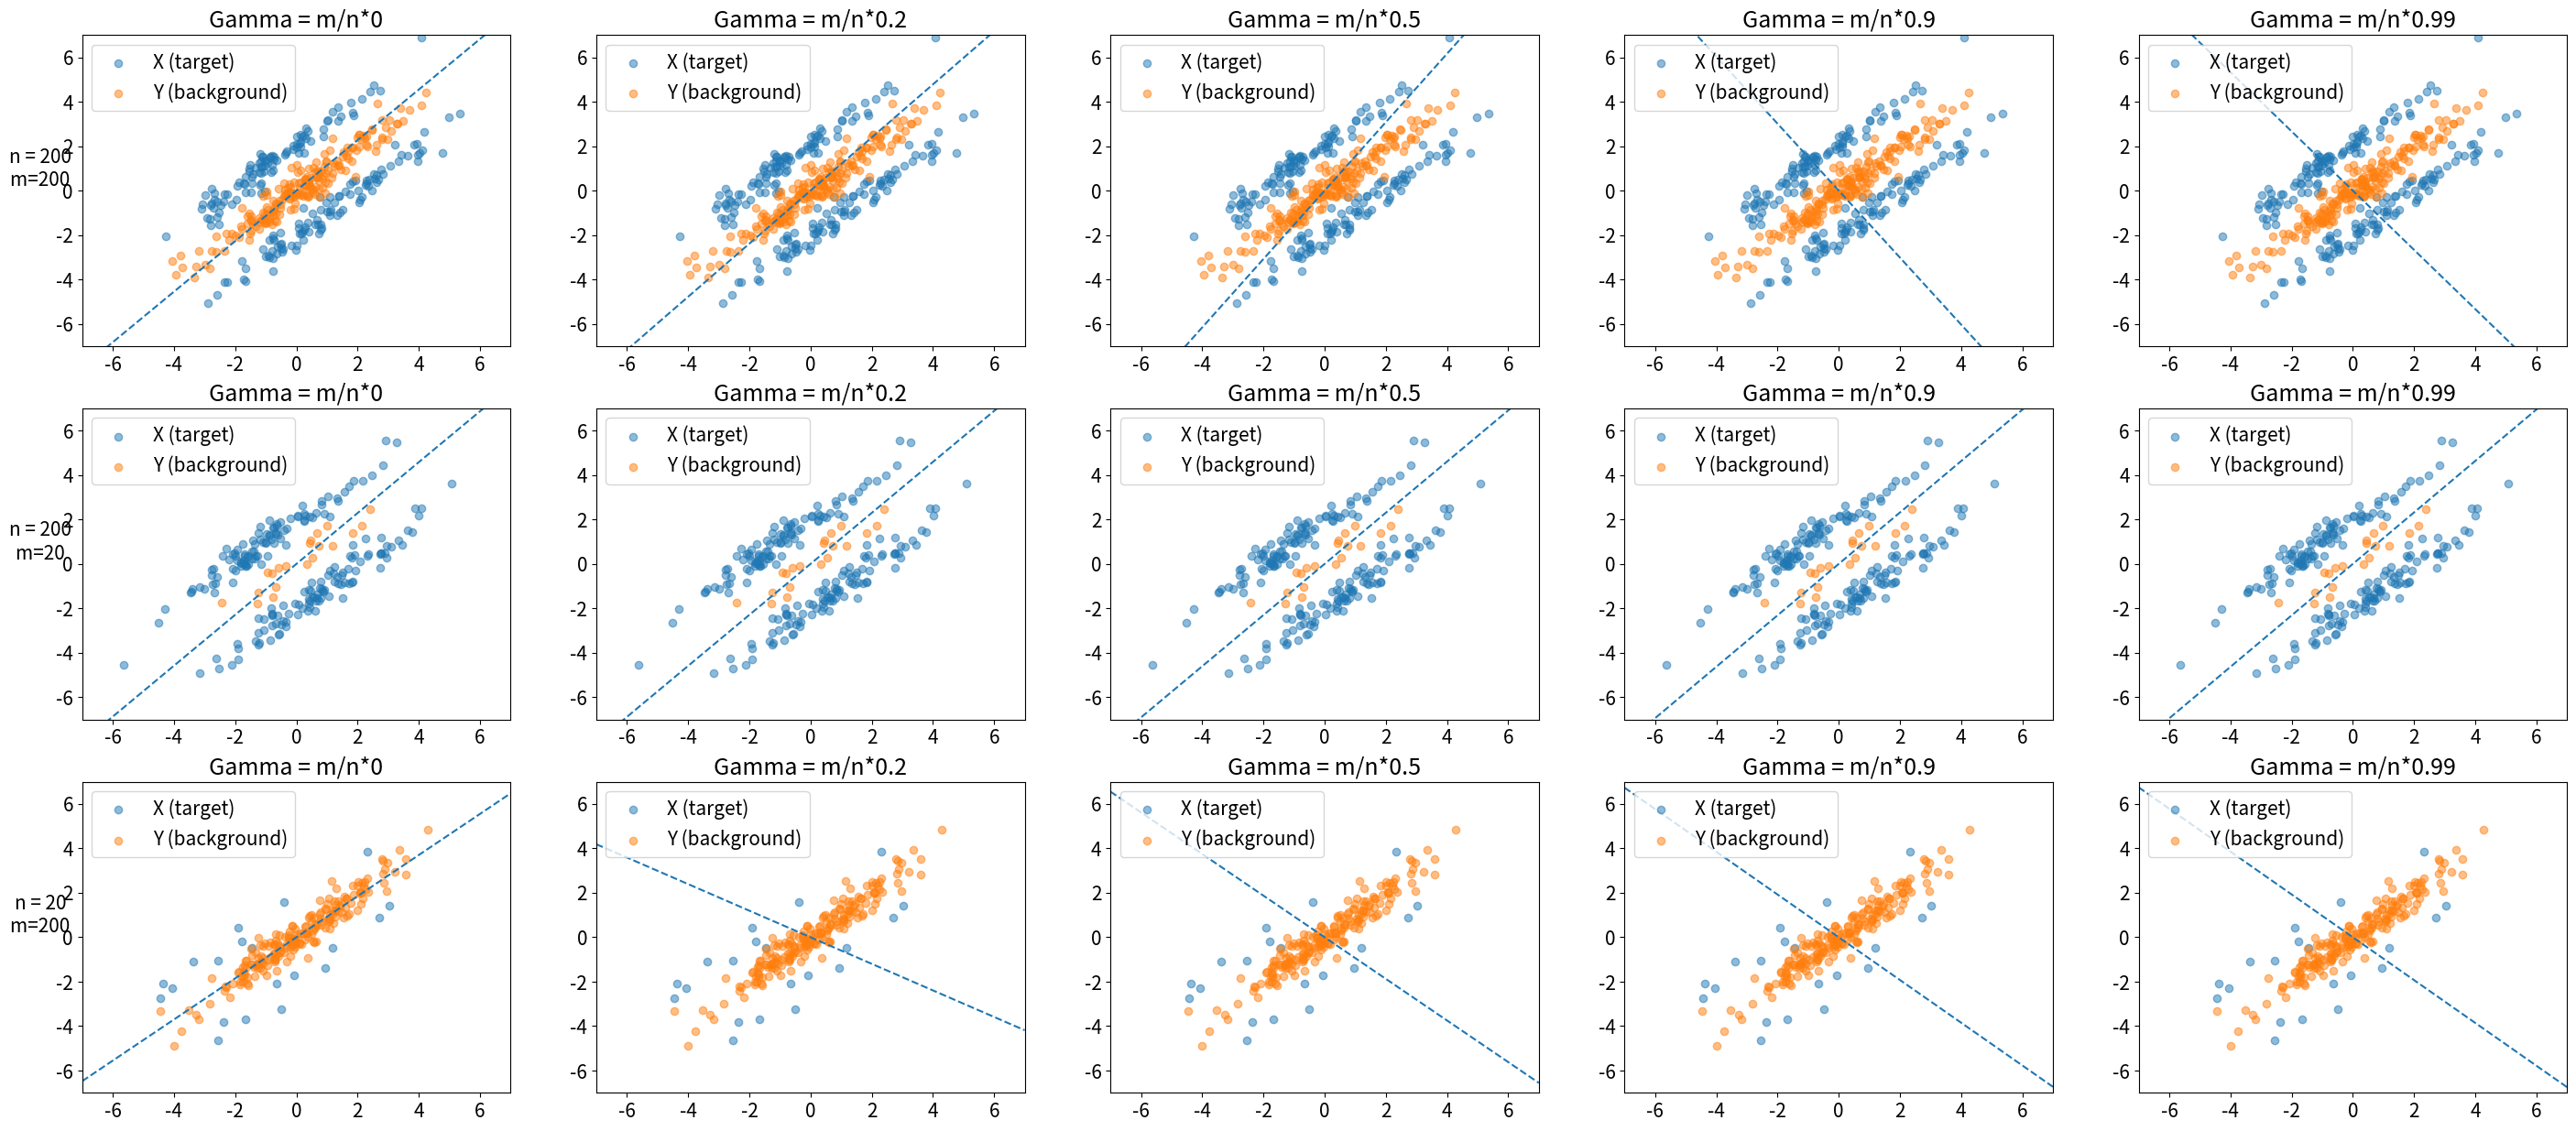

The script that saved this image: (Note: this script raises an exception after producing the figure.)
import numpy as np
from scipy.linalg import sqrtm


class CPCA:
    def __init__(self, n_components, gamma):
        """Initialize PCPCA model."""
        self.k = n_components
        self.gamma = gamma

    def fit(self, X, Y):
        """Fit model via maximum likelihood estimation."""
        assert X.shape[0] == Y.shape[0]  # Should have same number of features
        p, n, m = X.shape[0], X.shape[1], Y.shape[1]

        # Get sample covariance
        Cx, Cy = self._compute_sample_covariance(X), self._compute_sample_covariance(Y)

        # Differential covariance
        Cdiff = Cx - self.gamma * Cy

        # Eigendecomposition
        eigvals, U = np.linalg.eigh(Cdiff)

        # Sort by eigenvalues
        sorted_idx = np.argsort(-eigvals)
        eigvals = eigvals[sorted_idx]

        # Stop if eigenvalue at n_components is negative
        if eigvals[self.k - 1] < 0:
            raise Exception("Some of the first n_components eigenvalues are negative. Try lowering gamma or reducing n_components.")

        # Truncate to number of components
        U = U[:, sorted_idx]
        Lambda = np.diag(eigvals)
        Lambda, U = Lambda[: self.k, : self.k], U[:, : self.k]

        W = U @ sqrtm(Lambda)

        self.W = W

    def transform(self, X, Y):
        """Embed data using fitted model."""
        return self.W.T @ X, self.W.T @ Y

    def fit_transform(self, X, Y):
        self.fit(X, Y)
        return self.transform(X, Y)

    def sample(self):
        """Sample from the fitted model."""
        pass

    def get_gamma_bound(self, X, Y):
        """Compute the upper bound on gamma such that the d'th eigenvalue of C is positive."""
        Cx = self._compute_sample_covariance(X)
        Cy = self._compute_sample_covariance(Y)
        Cx_eigvals = -np.sort(-np.linalg.eigvals(Cx))
        Cy_eigvals = -np.sort(-np.linalg.eigvals(Cy))

        gamma_bound = Cx_eigvals[self.k - 1] / Cy_eigvals[0]
        return gamma_bound

    def _compute_sample_covariance(self, data):
        """Compute sample covariance where data is a p x n matrix."""
        n = data.shape[1]
        cov = 1 / n * data @ data.T
        return cov


if __name__ == "__main__":

    import matplotlib.pyplot as plt
    from scipy.stats import multivariate_normal

    import matplotlib

    font = {"size": 15}

    matplotlib.rc("font", **font)

    # Try this out with fake covariance matrices
    cov = [[2.7, 2.6], [2.6, 2.7]]

    def abline(slope, intercept):
        """Plot a line from slope and intercept"""
        axes = plt.gca()
        x_vals = np.array(axes.get_xlim())
        y_vals = intercept + slope * x_vals
        plt.plot(x_vals, y_vals, "--")

    # Vary gamma and plot what happens
    # We expect that gamma equal to 0 recovers PCA on X
    n_vals = [200, 200, 20]
    m_vals = [200, 20, 200]

    k = 1
    gamma_range = [0, 0.2, 0.5, 0.9, 0.99]
    plt.figure(figsize=(len(gamma_range) * 7, 15))
    for sample_size_ii in range(len(n_vals)):

        n, m = n_vals[sample_size_ii], m_vals[sample_size_ii]

        # Generate data
        Y = multivariate_normal.rvs([0, 0], cov, size=m)
        Xa = multivariate_normal.rvs([-1, 1], cov, size=n // 2)
        Xb = multivariate_normal.rvs([1, -1], cov, size=n // 2)
        X = np.concatenate([Xa, Xb], axis=0)

        X, Y = X.T, Y.T

        for ii, gamma in enumerate(gamma_range):
            gamma_orig = gamma
            gamma *= m / n
            cpca = CPCA(gamma=gamma, n_components=k)
            cpca.fit(X, Y)

            plt.subplot(
                len(n_vals),
                len(gamma_range),
                len(gamma_range) * sample_size_ii + ii + 1,
            )
            plt.title("Gamma = m/n*{}".format(gamma_orig))
            plt.scatter(X[0, :], X[1, :], alpha=0.5, label="X (target)")
            plt.scatter(Y[0, :], Y[1, :], alpha=0.5, label="Y (background)")
            plt.legend()
            plt.xlim([-7, 7])
            plt.ylim([-7, 7])
            if ii == 0:
                plt.ylabel("n = {}     \nm={}     ".format(n, m), rotation=0)

            origin = np.array([[0], [0]])  # origin point
            abline(slope=cpca.W[1, 0] / cpca.W[0, 0], intercept=0)
    plt.savefig("../plots/cpca_varying_samplesizes.png")
    plt.show()
